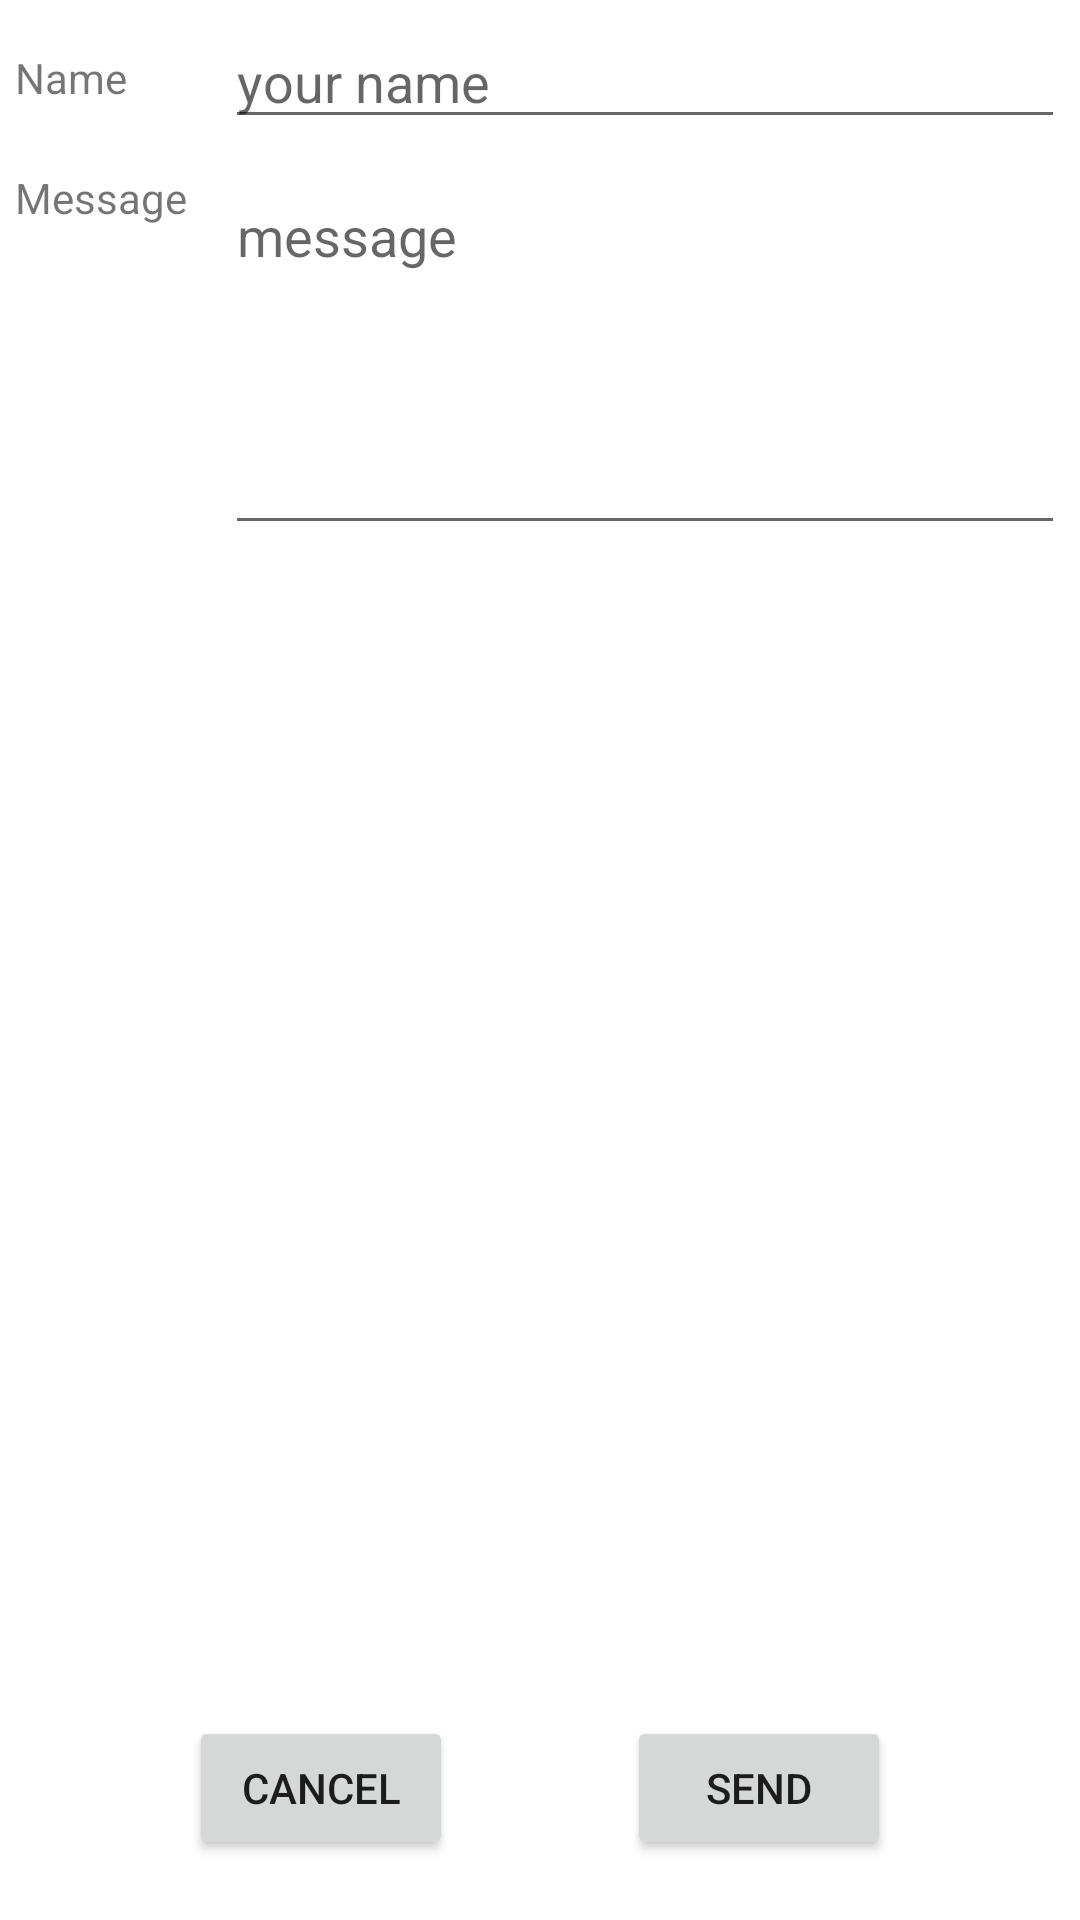

The Android layout XML behind this screen, and the referenced resources:
<!-- AndroidManifest.xml: application theme AppTheme -->
<!-- res/layout/layout_dialog.xml -->
<?xml version="1.0" encoding="utf-8"?>
<layout xmlns:android="http://schemas.android.com/apk/res/android"
    xmlns:app="http://schemas.android.com/apk/res-auto">

    <androidx.constraintlayout.widget.ConstraintLayout
        android:layout_width="match_parent"
        android:layout_height="match_parent"
        android:orientation="vertical"
        android:padding="5dp">

        <TextView
            android:id="@+id/textView4"
            android:layout_width="0dp"
            android:layout_height="wrap_content"
            android:text="Name"
            app:layout_constraintBottom_toBottomOf="@+id/name"
            app:layout_constraintEnd_toStartOf="@+id/name"
            app:layout_constraintStart_toStartOf="parent"
            app:layout_constraintTop_toTopOf="@+id/name" />

        <EditText
            android:id="@+id/name"
            android:layout_width="0dp"
            android:layout_height="wrap_content"
            android:ems="10"
            android:hint="your name"
            android:inputType="textPersonName"
            app:layout_constraintEnd_toEndOf="parent"
            app:layout_constraintStart_toStartOf="@+id/guideline2"
            app:layout_constraintTop_toTopOf="parent" />

        <androidx.constraintlayout.widget.Guideline
            android:id="@+id/guideline2"
            android:layout_width="wrap_content"
            android:layout_height="wrap_content"
            android:orientation="vertical"
            app:layout_constraintGuide_percent="0.2" />

        <TextView
            android:id="@+id/textView8"
            android:layout_width="0dp"
            android:layout_height="wrap_content"
            android:layout_marginTop="10dp"
            android:text="Message"
            app:layout_constraintEnd_toStartOf="@+id/guideline2"
            app:layout_constraintHorizontal_bias="0.0"
            app:layout_constraintStart_toStartOf="parent"
            app:layout_constraintTop_toBottomOf="@+id/name" />

        <EditText
            android:id="@+id/message"
            android:layout_width="0dp"
            android:layout_height="wrap_content"
            android:ems="10"
            android:hint="message"
            android:inputType="textMultiLine"
            android:minLines="5"
            android:gravity="top"
            android:maxLines="5"
            android:singleLine="false"
            app:layout_constraintEnd_toEndOf="parent"
            app:layout_constraintStart_toStartOf="@+id/guideline2"
            app:layout_constraintTop_toTopOf="@+id/textView8" />

        <Button
            android:id="@+id/cancel"
            android:layout_width="wrap_content"
            android:layout_height="wrap_content"
            android:layout_marginBottom="15dp"
            android:text="@android:string/cancel"
            app:layout_constraintBottom_toBottomOf="parent"
            app:layout_constraintEnd_toStartOf="@+id/send"
            app:layout_constraintHorizontal_bias="0.5"
            app:layout_constraintStart_toStartOf="parent" />

        <Button
            android:id="@+id/send"
            android:layout_width="wrap_content"
            android:layout_height="wrap_content"
            android:layout_marginBottom="15dp"
            android:text="Send"
            app:layout_constraintBottom_toBottomOf="parent"
            app:layout_constraintEnd_toEndOf="parent"
            app:layout_constraintHorizontal_bias="0.5"
            app:layout_constraintStart_toEndOf="@+id/cancel" />

    </androidx.constraintlayout.widget.ConstraintLayout>

</layout>
<!-- resources referenced by this layout -->
<resources>
  <style name="AppTheme" parent="BaseAppTheme" />
  <style name="BaseAppTheme" parent="Theme.MaterialComponents.Light.DarkActionBar">
          
          <item name="colorPrimary">@color/colorPrimary</item>
          <item name="colorPrimaryDark">@color/colorPrimaryDark</item>
          <item name="colorAccent">@color/colorAccent</item>
      </style>
  <!-- not gathered from this repository: default colours our renderer supplied (Android Studio template values) -->
  <color name="colorPrimary">#FF6200EE</color>
  <color name="colorPrimaryDark">#FF3700B3</color>
  <color name="colorAccent">#FF03DAC5</color>
</resources>
